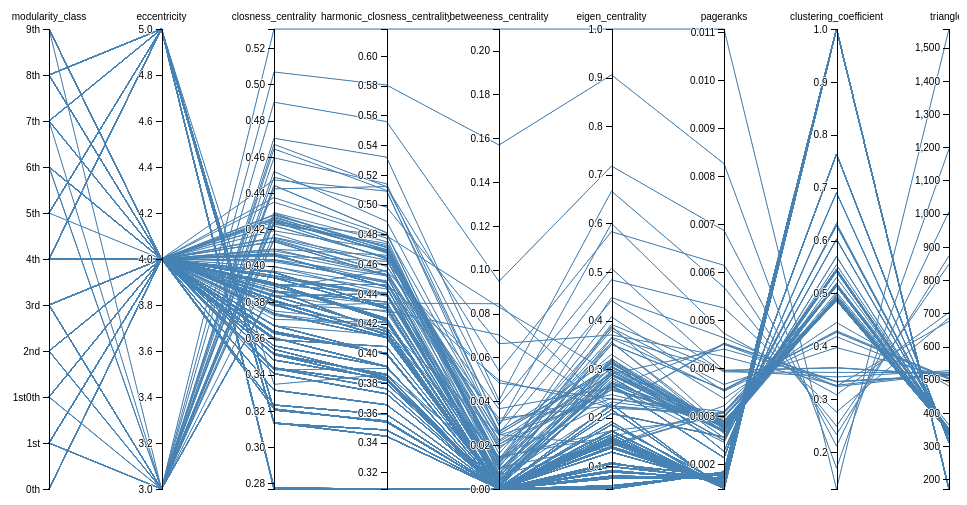
D3 v4 page, settled after 360 driven frames (6 s of simulated time); the page loaded 1 data file(s).


// ── js/main.js

var margin = {top: 30, right: 10, bottom: 10, left: 50},
    width = 960 - margin.left - margin.right,
    height = 500 - margin.top - margin.bottom;



var types = {
    "Number": {
        key: "Number",
        coerce: function(d) { return +d; },
        extent: d3.extent,
        within: function(d, extent, dim) {
            return extent[0] <= dim.scale(d) && dim.scale(d) <= extent[1];
        },
        defaultScale: d3.scaleLinear().range([0, height])
    },
    "String": {
        key: "String",
        coerce: String,
        extent: function (data) { return data.sort(); },
        within: function(d, extent, dim) {
            return extent[0] <= dim.scale(d) && dim.scale(d) <= extent[1];
            },
        defaultScale: d3.scalePoint().range([0, height])

    },
    "Date": {
        key: "Date",
        coerce: function(d) { return new Date(d); },
        extent: d3.extent,
        within: function(d, extent, dim) { return extent[0] <= dim.scale(d) && dim.scale(d) <= extent[1]; },
        defaultScale: d3.scaleTime().range([0, height])
    }
};

var dimensions = [
    {
        key: "modularity_class",
        description: "Network community",
        type: types["String"],
        scale: d3.scalePoint().range([height, 0])
    },
    {
        key: "eccentricity",
        type: types["Number"],
        scale: d3.scaleLinear().range([height, 0])
    },
    {
        key: "closness_centrality",
        description: "Closness centrality",
        type: types["Number"],
        scale: d3.scaleLinear().range([height, 0])
    },
    {
        key: "harmonic_closness_centrality",
        description: "Harmonic closness centrality",
        type: types["Number"],
        scale: d3.scaleLinear().range([height, 0])
    },
    {
        key: "betweeness_centrality",
        description: "Betweeness centrality",
        type: types["Number"],
        scale: d3.scaleLinear().range([height, 0])
    },
    {
        key: "eigen_centrality",
        description: "Eigenvector centrality",
        type: types["Number"],
        scale: d3.scaleLinear().range([height, 0])
    },
    {
        key: "pageranks",
        description: "Pageranks",
        type: types["Number"],
        scale: d3.scaleLinear().range([height, 0])
    },
    {
        key: "clustering_coefficient",
        dsecription: "Clustering coefficient",
        type: types["Number"],
        scale: d3.scaleLinear().range([height, 0])
    },
    {
        key: "triangles",
        description: "Triangles",
        type: types["Number"],
        scale: d3.scaleLinear().range([height, 0])
    }
];


var x_scale = d3.scalePoint()
        .domain(dimensions.map(function(dim) { return dim.key; }))
        .range([0, width]),
    y = {},
    dragging = {};

// var line = d3.line().curve(d3.curveBasis),
var line = d3.line(),
    y_axis = d3.axisLeft(),
    background,
    foreground;

var svg = d3.select("body").append("svg")
    .attr("width", width + margin.left + margin.right)
    .attr("height", height + margin.top + margin.bottom)
    .append("g")
    .attr("transform", "translate(" + margin.left + "," + margin.top + ")");


// d3.csv("./data/cars.csv", function(error, data) {
d3.csv("./data/mooc_keyword_network.csv", function(error, data) {

    // pre-processing for each type of data
    data.forEach(function(d) {
        dimensions.forEach(function(p) {
            d[p.key] = !d[p.key] ? null : p.type.coerce(d[p.key]);
        });
        // truncate long text strings to fit in data table
        for (var key in d) {
            if (d[key] && d[key].length > 35) d[key] = d[key].slice(0,36);
        }
    });

    // type/dimension default setting happens here
    dimensions.forEach(function(dim) {
        if (!("domain" in dim)) {
            // detect domain using dimension type's extent function
            dim.domain = d3_functor(dim.type.extent)(data.map(function(d) { return d[dim.key]; }));

            // setting y's range of each dimension (axis)
            if(dim.type.key == types["Number"].key){
                y[dim.key] = d3.scaleLinear()
                    .domain(dim.domain)
                    .range([height, 0]);

            }else if(dim.type.key == types["String"].key){
                y[dim.key] = d3.scalePoint()
                    .domain(dim.domain)
                    .range([height, 0]);
            }
        }
        if (!("scale" in dim)) {
            // use type's default scale for dimension
            dim.scale = dim.type.defaultScale.copy();
        }

        // set domain to scale
        dim.scale.domain(dim.domain);
    });

    // Add grey background lines for context.
    background = svg.append("g")
        .attr("class", "background")
        .selectAll("path")
        .data(data)
        .enter().append("path")
        .attr("d", path);

    // Add blue foreground lines for focus.
    foreground = svg.append("g")
        .attr("class", "foreground")
        .selectAll("path")
        .data(data)
        .enter().append("path")
        .attr("d", path);

    // Add a group element for each dimension.
    var g = svg.selectAll(".dimension")
        .data(dimensions)
        .enter().append("g")
        .attr("class", "dimension")
        .attr("transform", function(d) { return "translate(" + x_scale(d.key) + ")"; })
        .call(d3.drag()

            .on("start", function(d) {
                dragging[d.key] = x_scale(d.key);
                background.attr("visibility", "hidden");
            })
            .on("drag", function(d) {
                dragging[d.key] = Math.min(width, Math.max(0, d3.event.x));
                foreground.attr("d", path);
                dimensions.sort(function(a, b) { return position(a.key) - position(b.key); });
                x_scale.domain(dimensions.map(function(dim){return dim.key;}));
                g.attr("transform", function(d) { return "translate(" + position(d.key) + ")"; })
            })
            .on("end", function(d) {
                delete dragging[d.key];
                transition(d3.select(this)).attr("transform", "translate(" + x_scale(d.key) + ")");
                transition(foreground).attr("d", path);
                background
                    .attr("d", path)
                    .transition()
                    .delay(500)
                    .duration(0)
                    .attr("visibility", null);
            }));

    // Add an axis and title.
    g.append("g")
        .attr("class", "axis")
        .each(function(d) {
            d3.select(this).call(y_axis.scale(y[d.key])); })
        .append("text")
        .style("text-anchor", "middle")
        .attr("y", -9)
        .text(function(d) { return d.key; });

    // Add and store a brush for each axis.
    g.append("g")
        .attr("class", "brush")
        .each(function(d) {
            d3.select(this).call(y[d.key].brush = d3.brushY()
                .extent([[-10, 0], [10, height]])
                .on("start", brushstart)
                .on("brush", brush)
                .on("end", brush)
            )

            // d3.select(this).call(y[d].brush = d3.brush().extent([ [0,0], [1,y[d]] ]).on("start", brushstart).on("brush", brush));
            // d3.select(this).call(d3.brushY().on("start", brushstart).on("brush", brush));
        })
        .selectAll("rect")
        .attr("x", -8)
        .attr("width", 16);



    // Handles a brush event, toggling the display of foreground lines.
    function brush() {

        // get active brush objects
        var actives = [];
        d3.selectAll(".brush")
            .filter(function(d) {
                return d3.brushSelection(this);
            })
            .each(function(d) {
                actives.push({
                    dimension: d,
                    extent: d3.brushSelection(this)
                });
            });
        console.log("active dimensions");
        console.log(actives);

        foreground.style("display", function(d) {
            return actives.every(function(active) {
                var dim = active.dimension;
                // test if point is within extents for each active
                return dim.type.within(d[dim.key], active.extent, dim);
                // return extents[i][0] <= d[p.dimension] && d[p.dimension] <= extents[i][1];
            }) ? null : "none";
        });


        var selected = data.filter(function(d) {
            if (actives.every(function(active) {
                    var dim = active.dimension;
                    // test if point is within extents for each active brush
                    return dim.type.within(d[dim.key], active.extent, dim);
                })) {
                return true;
            }
        });

        // selected가 활성화된 pc-lines.
        console.log(selected)

    }



});

function position(d) {
    var v = dragging[d];
    return v == null ? x_scale(d) : v;
}

function transition(g) {
    return g.transition().duration(500);
}

// Returns the path for a given data point.
function path(d) {
    return line(dimensions.map(function(p) {
        return [position(p.key), y[p.key](d[p.key])]; }));
}

function brushstart() {
    d3.event.sourceEvent.stopPropagation();
}


function d3_functor(v) {
    return typeof v === "function" ? v : function() { return v; };
};


### data: data/mooc_keyword_network.csv
id, label, modularity_class, eccentricity, closness_centrality, harmonic_closness_centrality, betweeness_centrality, eigen_centrality, pageranks, clustering_coefficient, triangles
n0, machine learning, 1st, 3, 0.5305, 0.6181, 0.2098, 1, 0.01107, 0.1304, 1556
n1, regression, 1st, 4, 0.4473, 0.5091, 0.02917, 0.4838, 0.005252, 0.2761, 686
n2, neural, 1st, 4, 0.3964, 0.431, 0, 0.1857, 0.001575, 1, 171
n3, linear, 1st, 4, 0.3964, 0.431, 0, 0.1857, 0.001575, 1, 171
n4, module, 6th, 3, 0.5068, 0.5805, 0.1569, 0.9055, 0.008261, 0.1702, 1195
n5, logistic, 1st, 4, 0.3964, 0.431, 0, 0.1857, 0.001575, 1, 171
n6, discuss, 1st, 4, 0.3964, 0.431, 0, 0.1857, 0.001575, 1, 171
n7, algorithm, 1st, 3, 0.4244, 0.4636, 0.004664, 0.2948, 0.002749, 0.546, 344
n8, multiple, 1st, 4, 0.3964, 0.431, 0, 0.1857, 0.001575, 1, 171
n9, recommender, 1st, 4, 0.4069, 0.4527, 0.004023, 0.272, 0.002801, 0.5444, 343
n10, networks, 1st, 4, 0.3964, 0.431, 0, 0.1857, 0.001575, 1, 171
n11, algebra, 1st, 4, 0.3964, 0.431, 0, 0.1857, 0.001575, 1, 171
n12, implementing, 1st, 4, 0.3964, 0.431, 0, 0.1857, 0.001575, 1, 171
n13, octave, 1st, 4, 0.3964, 0.431, 0, 0.1857, 0.001575, 1, 171
n14, unsupervised, 1st, 4, 0.3964, 0.431, 0, 0.1857, 0.001575, 1, 171
n15, practice, 1st, 4, 0.3964, 0.431, 0, 0.1857, 0.001575, 1, 171
n16, machines, 7th, 4, 0.4081, 0.4553, 0.04841, 0.2383, 0.003091, 0.4865, 342
n17, practices, 1st, 4, 0.3964, 0.431, 0, 0.1857, 0.001575, 1, 171
n18, introduce, 1st, 4, 0.4258, 0.4679, 0.007149, 0.2867, 0.002771, 0.5429, 342
n19, learning, 1st, 3, 0.4244, 0.4636, 0.004664, 0.2948, 0.002749, 0.546, 344
n20, documents, 1st, 4, 0.3671, 0.3993, 0, 0.1406, 0.001626, 1, 171
n21, deep, 1st, 4, 0.3671, 0.3993, 0, 0.1406, 0.001626, 1, 171
n22, intelligent, 1st, 4, 0.3671, 0.3993, 0, 0.1406, 0.001626, 1, 171
n23, house, 1st, 4, 0.3671, 0.3993, 0, 0.1406, 0.001626, 1, 171
n24, ipython, 1st, 4, 0.3671, 0.3993, 0, 0.1406, 0.001626, 1, 171
n25, notebook, 1st, 4, 0.3671, 0.3993, 0, 0.1406, 0.001626, 1, 171
n26, prices, 1st, 4, 0.3671, 0.3993, 0, 0.1406, 0.001626, 1, 171
n27, classification, 1st, 3, 0.3997, 0.44, 0.003822, 0.2597, 0.002865, 0.5195, 346
n28, case, 1st, 4, 0.3671, 0.3993, 0, 0.1406, 0.001626, 1, 171
n29, image, 1st, 4, 0.3671, 0.3993, 0, 0.1406, 0.001626, 1, 171
n30, features, 1st, 4, 0.4251, 0.4686, 0.02152, 0.2889, 0.002901, 0.4865, 342
n31, retrieval, 1st, 4, 0.3671, 0.3993, 0, 0.1406, 0.001626, 1, 171
n32, build, 1st, 4, 0.3671, 0.3993, 0, 0.1406, 0.001626, 1, 171
n33, classifier, 1st, 4, 0.3671, 0.3993, 0, 0.1406, 0.001626, 1, 171
n34, document, 1st, 4, 0.3671, 0.3993, 0, 0.1406, 0.001626, 1, 171
n35, images, 1st, 4, 0.3671, 0.3993, 0, 0.1406, 0.001626, 1, 171
n36, similarity, 1st, 4, 0.3671, 0.3993, 0, 0.1406, 0.001626, 1, 171
n37, clustering, 1st, 4, 0.381, 0.4127, 0, 0.158, 0.001576, 1, 171
n38, association, 1st, 4, 0.381, 0.4127, 0, 0.158, 0.001576, 1, 171
n39, observations, 1st, 4, 0.381, 0.4127, 0, 0.158, 0.001576, 1, 171
n40, group, 1st, 4, 0.381, 0.4127, 0, 0.158, 0.001576, 1, 171
n41, rule, 1st, 4, 0.381, 0.4127, 0, 0.158, 0.001576, 1, 171
n42, technique, 1st, 4, 0.381, 0.4127, 0, 0.158, 0.001576, 1, 171
n43, large, 1st, 4, 0.381, 0.4127, 0, 0.158, 0.001576, 1, 171
n44, mining, 1st, 3, 0.414, 0.455, 0.02044, 0.2576, 0.002901, 0.4879, 343
n45, predict, 1st, 4, 0.381, 0.4127, 0, 0.158, 0.001576, 1, 171
n46, training, 1st, 4, 0.381, 0.4127, 0, 0.158, 0.001576, 1, 171
n47, techniques, 1st, 4, 0.381, 0.4127, 0, 0.158, 0.001576, 1, 171
n48, predictive, 1st, 3, 0.423, 0.4738, 0.009789, 0.3921, 0.003946, 0.3592, 514
n49, set, 1st, 4, 0.381, 0.4127, 0, 0.158, 0.001576, 1, 171
n50, tools, 2nd, 3, 0.4669, 0.5121, 0.0383, 0.5074, 0.003945, 0.3422, 527
n51, advance, 1st, 4, 0.381, 0.4127, 0, 0.158, 0.001576, 1, 171
n52, associaton, 1st, 4, 0.381, 0.4127, 0, 0.158, 0.001576, 1, 171
n53, theory, 0th, 4, 0.3838, 0.4278, 0.004526, 0.2237, 0.002975, 0.5135, 342
n54, analyst, 0th, 4, 0.351, 0.3859, 0, 0.1051, 0.001741, 1, 171
n55, balances, 0th, 4, 0.351, 0.3859, 0, 0.1051, 0.001741, 1, 171
n56, closer, 0th, 4, 0.351, 0.3859, 0, 0.1051, 0.001741, 1, 171
n57, commercial, 0th, 4, 0.351, 0.3859, 0, 0.1051, 0.001741, 1, 171
n58, desired, 0th, 4, 0.351, 0.3859, 0, 0.1051, 0.001741, 1, 171
n59, extracted, 0th, 4, 0.351, 0.3859, 0, 0.1051, 0.001741, 1, 171
... 463 more rows